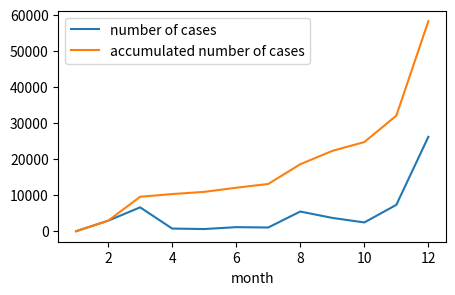

This chart was generated by the following Python code:
import numpy as np
import matplotlib.pyplot as plt

months = np.arange(1, 13)
num_cases = [11, 2920, 6636, 750, 615, 1141, 1044, 5473, 3707, 2444, 7324, 26198]
cum_cases = np.cumsum(num_cases)

plt.figure(figsize=(5, 3))
plt.plot(months, num_cases, label='number of cases')
plt.plot(months, cum_cases, label='accumulated number of cases')
plt.xlabel('month')
plt.legend()
plt.show()

